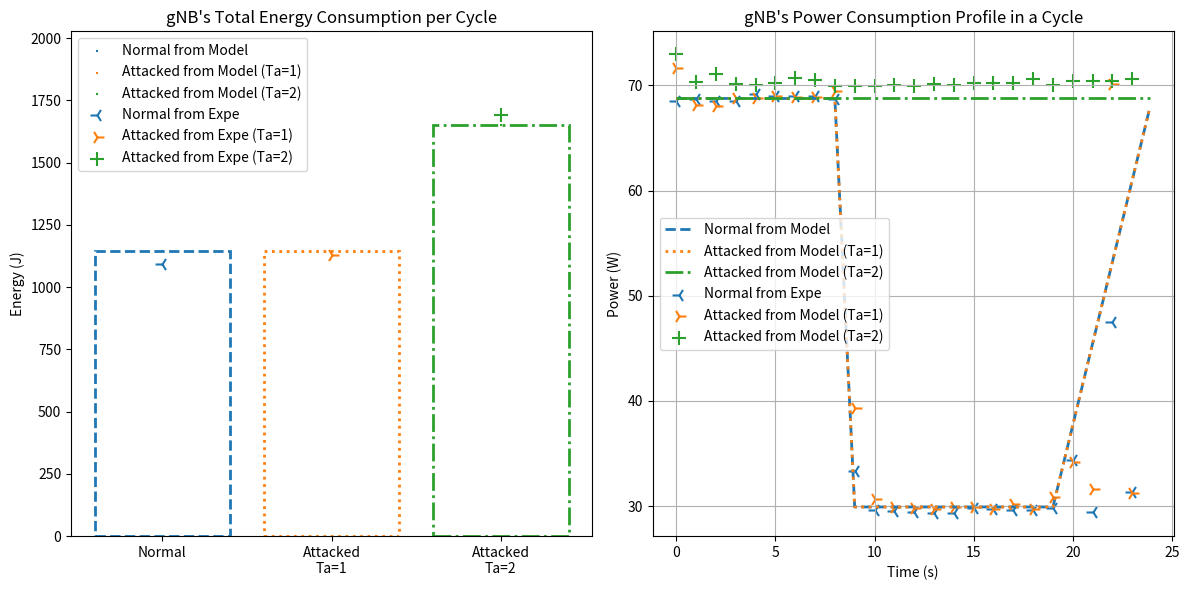

Recreate this plot in Python.
import matplotlib.pyplot as plt
import numpy as np

# Parameters
P_noise = 21.1
P_attacker = 51
alpha = 0.12
delta = 12
P_active = 68.75
P_sleep = 29.92
T_active = 8
T_sleep = 10
T_transition_up = 5
T_transition_down = 1
T_cycle = T_active + T_sleep + T_transition_up + T_transition_down
Ta_values = [0.1, 1, 2]

# Real data (in mW)
real_data_mW_dict = {
    0.1: [
        68464, 68684, 68464, 68530, 69146, 68948, 68970, 68992,
    68684, 33374, 29656, 29546, 29458, 29370, 29326, 29788,
    29766, 29678, 29656, 29854, 34342, 29436, 47498, 31372
    ],
    1: [
    71610, 68090, 68046, 68772, 68750, 68948, 68926, 68882,
    69454, 39292, 30668, 29876, 29810, 29744, 29898, 29876,
    29766, 30206, 29744, 30844, 34188, 31658, 70114, 31284
    ],
    2: [72952, 70312, 71104, 70158, 70048, 70180, 70686, 70488, 69982,
    69916, 69894, 70004, 69982, 70114, 70070, 70224, 70202, 70224,
    70576, 70070, 70444, 70422, 70378, 70598]
}

# Convert to Watts and create time arrays
real_data_W_dict = {k: [v / 1000 for v in vs] for k, vs in real_data_mW_dict.items()}
real_time_points = np.arange(0, T_cycle, 1)


# Slope transitions
def transition_power(start_power, end_power, duration, time_in_state):
    return start_power + (end_power - start_power) * (time_in_state / duration)

def avg_measured_power(Ta):
    return (1 / Ta) * P_attacker + ((Ta - 1) / Ta) * P_noise

def can_gnb_sleep(Ta):
    P_th_infty = avg_measured_power(Ta)
    return P_attacker < (P_th_infty + delta)

def total_energy(Ta):
    if can_gnb_sleep(Ta):
        E_active = P_active * T_active
        E_sleep = P_sleep * T_sleep
        E_trans_down = ((P_active + P_sleep) / 2) * T_transition_down
        E_trans_up = ((P_sleep + P_active) / 2) * T_transition_up
        return E_active + E_trans_down + E_sleep + E_trans_up
    else:
        return P_active * T_cycle

total_energies = [total_energy(Ta) for Ta in Ta_values]
real_total_energies = {
    Ta: sum(real_data_W_dict[Ta]) for Ta in real_data_W_dict
}

# Power profiles
time_points = np.arange(0, T_cycle, 0.1)
power_profiles = []

for Ta in Ta_values:
    profile = []
    if can_gnb_sleep(Ta):
        for t in time_points:
            if t < T_active:
                profile.append(P_active)
            elif t < T_active + T_transition_down:
                t_in_transition = t - T_active
                p = transition_power(P_active, P_sleep, T_transition_down, t_in_transition)
                profile.append(p)
            elif t < T_active + T_transition_down + T_sleep:
                profile.append(P_sleep)
            elif t < T_cycle:
                t_in_transition = t - (T_active + T_transition_down + T_sleep)
                p = transition_power(P_sleep, P_active, T_transition_up, t_in_transition)
                profile.append(p)
    else:
        profile = [P_active] * len(time_points)
    power_profiles.append(profile)

# Define colors matching the modeled lines/bar chart
color_map = {
    0.1: '#1f77b4',  # Blue
    1: '#ff7f0e',  # Orange
    2: '#2ca02c'  # Green
}

# Plotting
fig, axes = plt.subplots(1, 2, figsize=(12, 6))

# Bar chart (without real data as bar)
bar_labels = ['Normal', 'Attacked\nTa=1', 'Attacked\nTa=2']
bars = axes[0].bar(bar_labels, total_energies, color="white", edgecolor=['#1f77b4', '#ff7f0e', '#2ca02c'], linewidth=2)

# Apply different border styles
linestyles = ['dashed', 'dotted', 'dashdot']
for i, bar in enumerate(bars):
    bar.set_linestyle(linestyles[i])

# Plot modeled energy line
for i, Ta in enumerate(Ta_values):
    if Ta in real_total_energies:
        color = color_map.get(Ta, 'black')
        if (Ta == 0.1) :
            axes[0].scatter(i, total_energies[i], color=color, marker='_', s=1, label=f'Normal from Model')
        if (Ta == 1) :
            axes[0].scatter(i, total_energies[i], color=color, marker='_', s=1, label=f'Attacked from Model (Ta={Ta})')
        if (Ta == 2) :
            axes[0].scatter(i, total_energies[i], color=color, marker='_', s=1, label=f'Attacked from Model (Ta={Ta})')


# Plot real energy dots
for i, Ta in enumerate(Ta_values):
    if Ta in real_total_energies:
        color = color_map.get(Ta, 'black')
        if (Ta == 0.1) :
            axes[0].scatter(i, real_total_energies[Ta], color=color, marker='3', s=100, label=f'Normal from Expe')
        if (Ta == 1) :
            axes[0].scatter(i, real_total_energies[Ta], color=color, marker='4', s=100, label=f'Attacked from Expe (Ta={Ta})')
        if (Ta == 2) :
            axes[0].scatter(i, real_total_energies[Ta], color=color, marker='+', s=100, label=f'Attacked from Expe (Ta={Ta})')

axes[0].set_title("gNB's Total Energy Consumption per Cycle")
axes[0].set_ylabel('Energy (J)')
axes[0].set_ylim([0, max(total_energies + list(real_total_energies.values())) * 1.2])
axes[0].legend()

# Line chart
for idx, Ta in enumerate(Ta_values):
    if (Ta == 0.1) :
        axes[1].plot(time_points, power_profiles[idx], linestyle='dashed', label=f'Normal from Model', linewidth=2)
    if (Ta == 1) :
        axes[1].plot(time_points, power_profiles[idx], linestyle='dotted', label=f'Attacked from Model (Ta={Ta})', linewidth=2)
    if (Ta == 2) :
        axes[1].plot(time_points, power_profiles[idx], linestyle='dashdot', label=f'Attacked from Model (Ta={Ta})', linewidth=2)
	

# Plot real data with matching colors
for Ta, data_W in real_data_W_dict.items():
    color = color_map.get(Ta, 'black')
    if (Ta == 0.1) :
        axes[1].scatter(real_time_points, data_W, label=f'Normal from Expe', marker='3', s=100, color=color)
    if (Ta == 1) :
        axes[1].scatter(real_time_points, data_W, label=f'Attacked from Model (Ta={Ta})', marker='4', s=100, color=color)
    if (Ta == 2) :
        axes[1].scatter(real_time_points, data_W, label=f'Attacked from Model (Ta={Ta})', marker='+', s=100, color=color)
	
axes[1].set_title("gNB's Power Consumption Profile in a Cycle")
axes[1].set_xlabel('Time (s)')
axes[1].set_ylabel('Power (W)')
axes[1].legend()
axes[1].grid(True)

plt.tight_layout()
plt.show()
